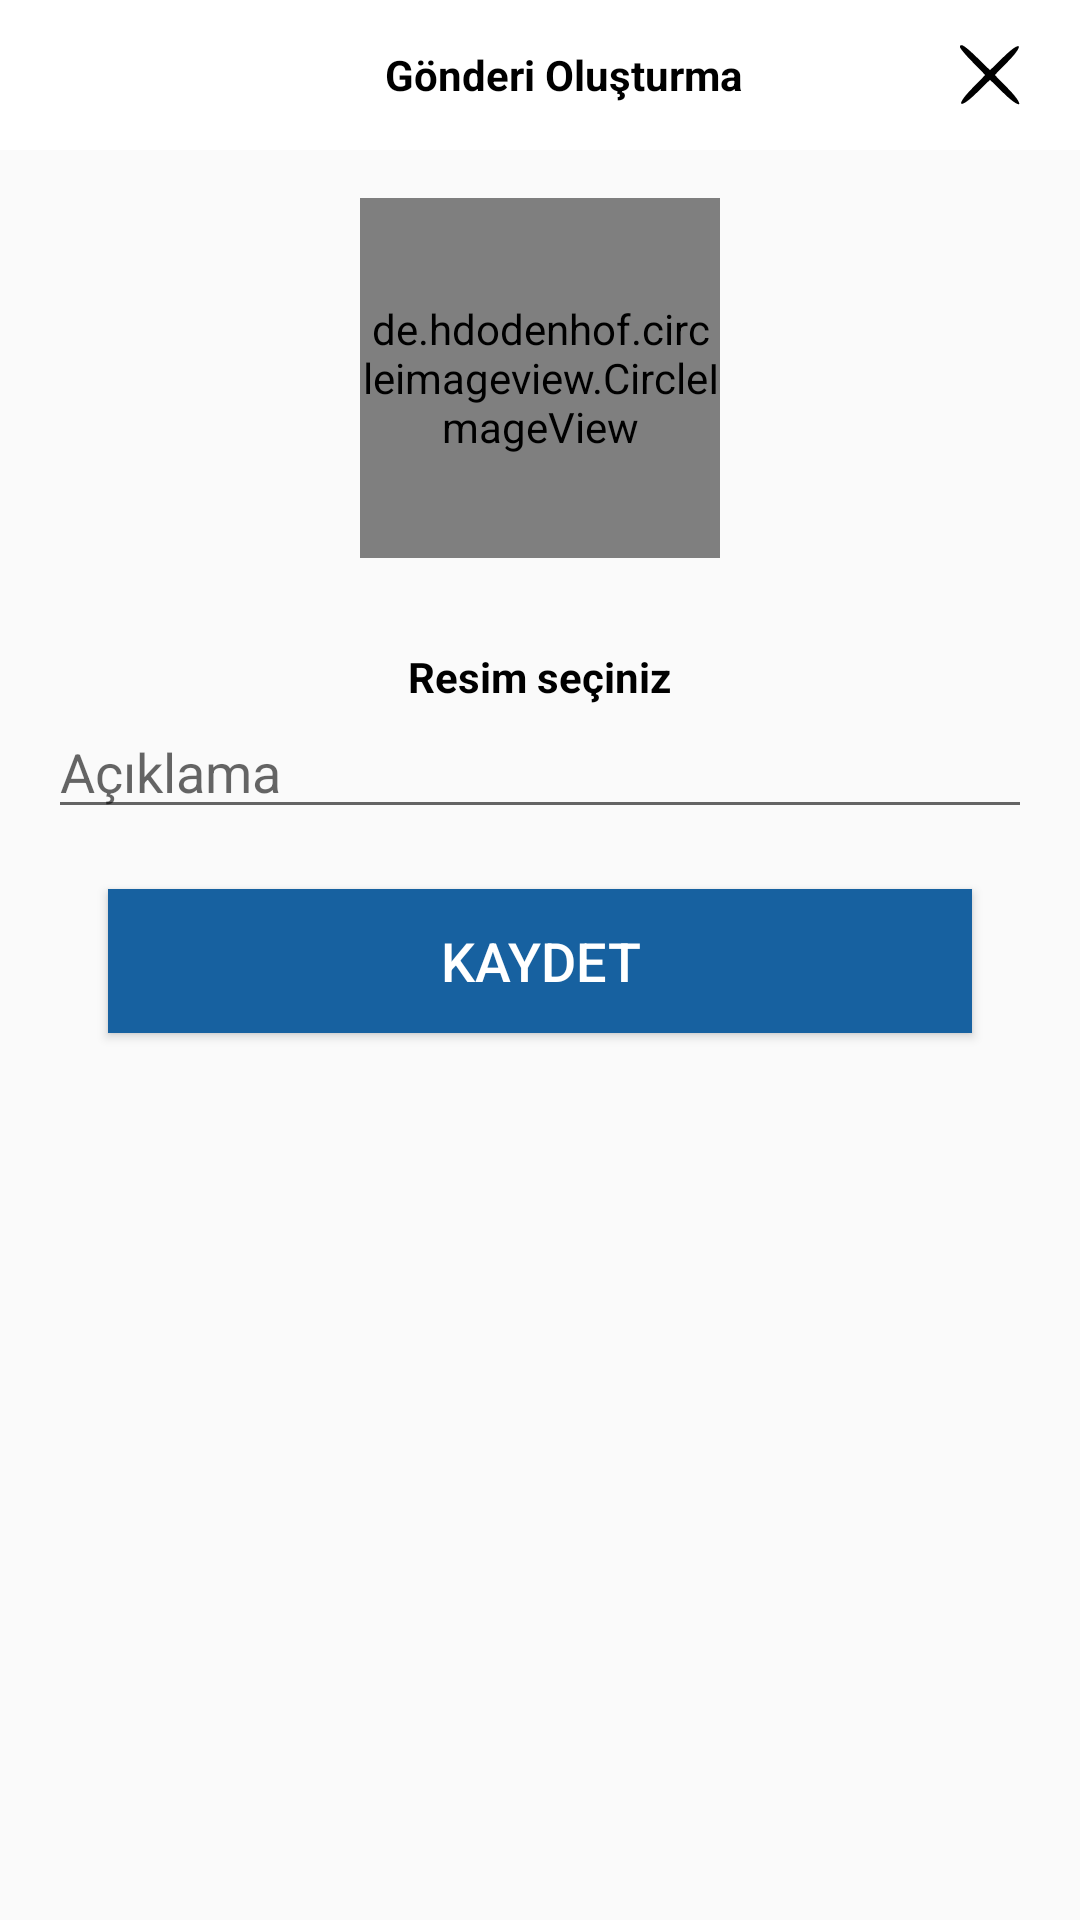

Layout XML and referenced resources for this Android screen:
<!-- AndroidManifest.xml: application theme Theme.SosyalMedya -->
<!-- res/layout/activity_new_post.xml -->
<?xml version="1.0" encoding="utf-8"?>
<layout>
 <RelativeLayout
 xmlns:android="http://schemas.android.com/apk/res/android"
    xmlns:app="http://schemas.android.com/apk/res-auto"
    xmlns:tools="http://schemas.android.com/tools"
    android:layout_width="match_parent"
    android:layout_height="match_parent"
    tools:context=".NewPostActivity">

    <com.google.android.material.appbar.AppBarLayout
        android:layout_width="match_parent"
        android:layout_height="wrap_content"
        android:id="@+id/NewPostAppBarLayout">

        <androidx.appcompat.widget.Toolbar
            android:layout_width="match_parent"
            android:layout_height="50dp"
            android:id="@+id/NewPost_Toolbar"
            android:background="@android:color/white">

            <RelativeLayout
                android:layout_width="match_parent"
                android:layout_height="wrap_content">
                <TextView
                    android:id="@+id/profile_fragment_username"
                    android:layout_width="wrap_content"
                    android:layout_height="wrap_content"
                    android:text="Gönderi Oluşturma"
                    android:maxLines="1"
                    android:textStyle="bold"
                    android:textColor="@color/black"
                    android:layout_centerHorizontal="true"
                    android:layout_centerVertical="true"/>
                <ImageButton
                    android:id="@+id/newpost_exit_btn"
                    android:layout_width="20dp"
                    android:layout_height="20dp"
                    android:layout_alignParentEnd="true"
                    android:layout_alignParentRight="true"
                    android:src="@drawable/ic_icons8_multiplication_50"
                    android:background="@color/white"
                    android:layout_marginRight="20dp"/>
            </RelativeLayout>
        </androidx.appcompat.widget.Toolbar>
    </com.google.android.material.appbar.AppBarLayout>
    <ScrollView
        android:layout_width="match_parent"
        android:layout_height="match_parent"
        android:layout_below="@id/NewPostAppBarLayout">
        <LinearLayout
            android:layout_width="match_parent"
            android:layout_height="wrap_content"
            android:orientation="vertical"
            android:layout_below="@+id/ProfileAppBarLayout">

            <LinearLayout
                android:id="@+id/tab_bar"
                android:layout_width="match_parent"
                android:layout_height="wrap_content"
                android:orientation="vertical"
                android:padding="16dp">

                <de.hdodenhof.circleimageview.CircleImageView
                    android:id="@+id/imageview_post"
                    android:layout_width="120dp"
                    android:layout_height="120dp"
                    android:src="@drawable/ic_notifications_black_24dp"
                    android:layout_gravity="center"
                    android:layout_marginBottom="30dp"
                    />

                
                <TextView
                    android:id="@+id/Addimage"
                    android:text="Resim seçiniz"
                    android:layout_width="wrap_content"
                    android:layout_height="wrap_content"
                    android:textStyle="bold"
                    android:layout_gravity="center"
                    android:textColor="@color/black"
                    />
                
                <EditText
                    android:id="@+id/aciklama"
                    android:layout_width="match_parent"
                    android:layout_height="wrap_content"
                    android:textColor="@color/black"
                    android:hint="Açıklama"
                    android:maxLines="10"/>
                <Button
                    android:id="@+id/SavePost_btn"
                    android:layout_width="match_parent"
                    android:layout_height="wrap_content"
                    android:layout_margin="20dp"
                    android:layout_below="@+id/aciklama"
                    android:textAllCaps="false"
                    android:text="KAYDET"
                    android:textSize="18dp"
                    android:textColor="@color/white"
                    android:background="@color/blue"

                    />
            </LinearLayout>
        </LinearLayout>
    </ScrollView>
</RelativeLayout>
    </layout>
<!-- resources referenced by this layout -->
<resources>
  <color name="black">#FF000000</color>
  <color name="blue">#1761A0</color>
  <color name="white">#FFFFFFFF</color>
  <!-- drawable ic_icons8_multiplication_50 (drawable) -->
  <vector xmlns:android="http://schemas.android.com/apk/res/android"
      android:width="50dp"
      android:height="50dp"
      android:viewportWidth="50"
      android:viewportHeight="50">
    <path
        android:pathData="M4,25l0,21 21,-0 21,-0 0,-21 0,-21 -21,-0 -21,-0 0,21zM44,25l0,19 -19,-0 -19,-0 0,-19 0,-19 19,-0 19,-0 0,19z"
        android:fillColor="#000000"
        android:strokeColor="#00000000"/>
    <path
        android:pathData="M15,15.7c0,0.4 1.9,2.7 4.2,5l4.2,4.3 -4.4,4.5c-5.7,5.8 -4.3,7.2 1.5,1.5l4.5,-4.4 4.5,4.4c2.4,2.4 4.8,4.1 5.2,3.7 0.4,-0.4 -1.3,-2.8 -3.7,-5.2l-4.4,-4.5 4.4,-4.5c5.7,-5.8 4.3,-7.2 -1.5,-1.5l-4.5,4.4 -4.3,-4.2c-4.1,-4 -5.7,-5 -5.7,-3.5z"
        android:fillColor="#000000"
        android:strokeColor="#00000000"/>
  </vector>
  <style name="Theme.SosyalMedya" parent="Theme.AppCompat.Light.NoActionBar">
          
          <item name="colorPrimary">@color/blue</item>
          <item name="colorAccent">@color/teal_200</item>
          
      </style>
  <color name="teal_200">#FF03DAC5</color>
</resources>
